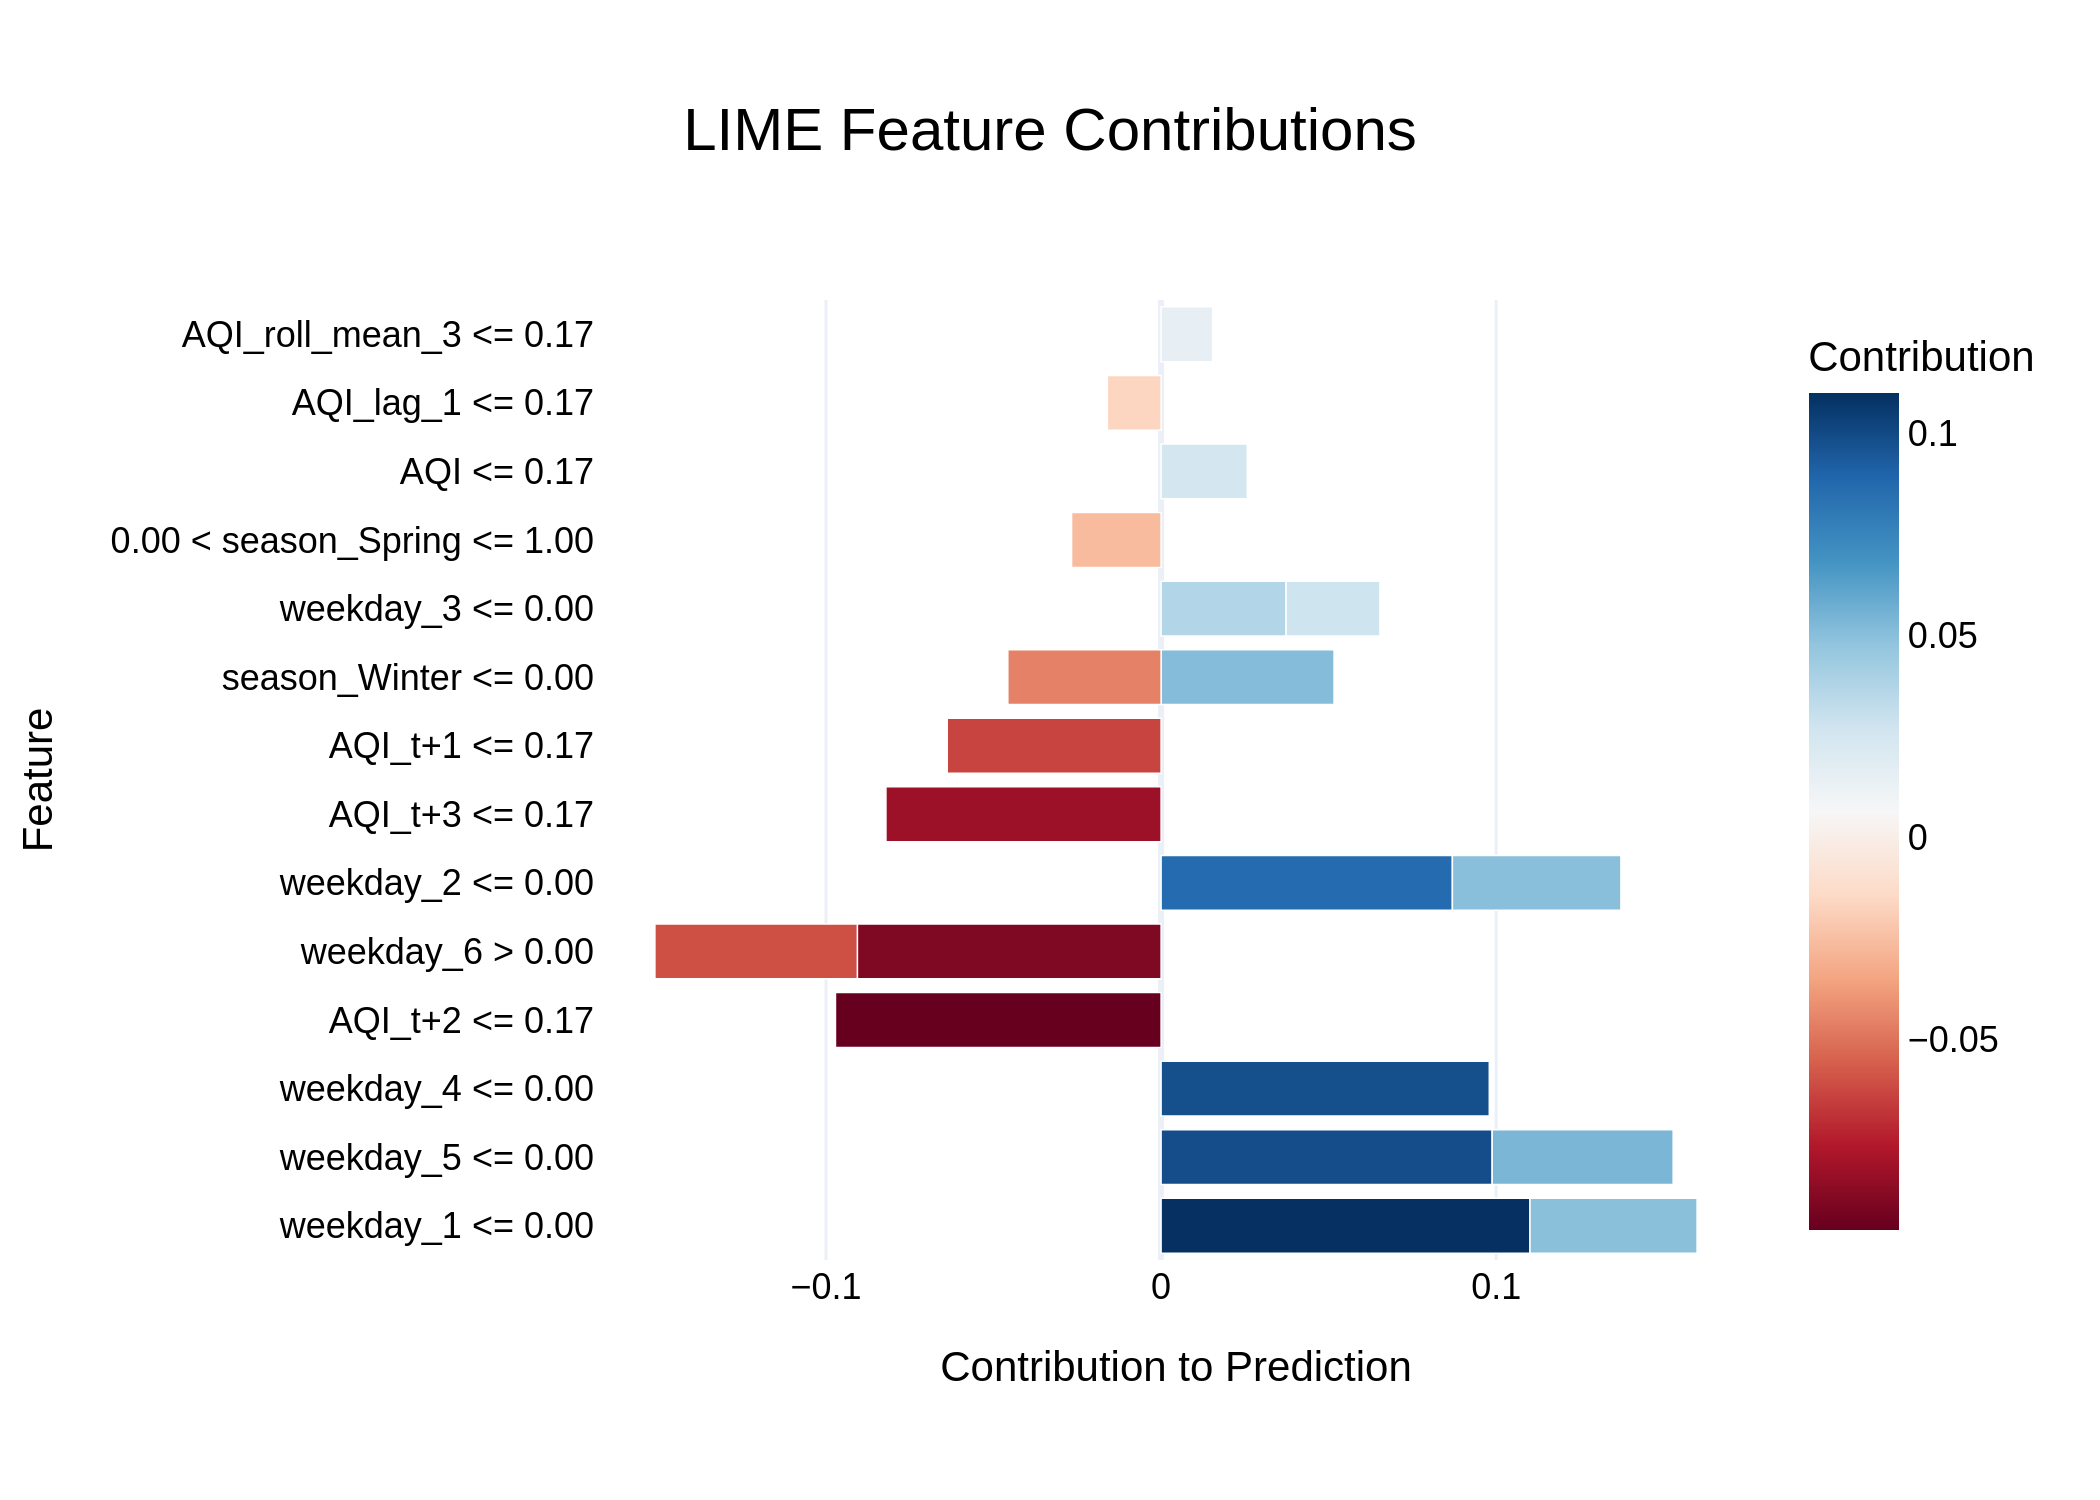

The file beside this chart, header and first rows:
Feature, Contribution
weekday_1 <= 0.00, 0.1101
weekday_5 <= 0.00, 0.09881
weekday_4 <= 0.00, 0.09795
AQI_t+2 <= 0.17, -0.09717
weekday_6 > 0.00, -0.09065
weekday_2 <= 0.00, 0.08693
AQI_t+3 <= 0.17, -0.08211
AQI_t+1 <= 0.17, -0.06383
weekday_6 > 0.00, -0.06041
weekday_5 <= 0.00, 0.05401
season_Winter <= 0.00, 0.05163
weekday_2 <= 0.00, 0.0503
weekday_1 <= 0.00, 0.04987
season_Winter <= 0.00, -0.04574
weekday_3 <= 0.00, 0.0373
weekday_3 <= 0.00, 0.02802
0.00 < season_Spring <= 1.00, -0.02671
AQI <= 0.17, 0.02574
AQI_lag_1 <= 0.17, -0.01603
AQI_roll_mean_3 <= 0.17, 0.01537
